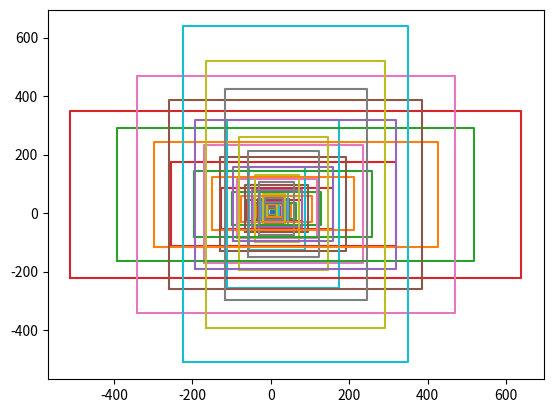

Source code (Python):
#!/usr/bin/env python3
# -*- coding: utf-8 -*-
"""
Created on Mon Apr 22 16:50:54 2019

[redacted]
"""


import numpy as np
from matplotlib import pyplot as plt

"""
一张图片，缩小到(1333,800),相应的gt_bbox也缩小到
所以对小物体的预测，主要取决于浅层anchor的大小，
分析过程：
1. 假设retinanet针对voc数据集，在没有别的变换情况下，输出的bbox的分布主要是中等尺寸(1024-9216)和大尺寸的bbox(>9216), 小尺寸bbox(<1024)非常少
    此时retinanet的base anchors是足够覆盖voc的中等尺寸和大尺寸anchor
2. 假设retinanet针对coco数据集
"""

"""这是retinanet最浅层0层的base_anchors, 最小面积945，最大面积2485"""
ba0 = np.array([[-19.,  -7.,  26.,  14.],
                [-25., -10.,  32.,  17.],
                [-32., -14.,  39.,  21.],
                [-12., -12.,  19.,  19.],
                [-16., -16.,  23.,  23.],
                [-21., -21.,  28.,  28.],
                [ -7., -19.,  14.,  26.],
                [-10., -25.,  17.,  32.],
                [-14., -32.,  21.,  39.]])
"""retinanet第1层base_anchors, 最小面积3969，最大面积10,201"""
ba1 = np.array([[-37., -15.,  52.,  30.],
                [-49., -21.,  64.,  36.],
                [-64., -28.,  79.,  43.],
                [-24., -24.,  39.,  39.],
                [-32., -32.,  47.,  47.],
                [-43., -43.,  58.,  58.],
                [-15., -37.,  30.,  52.],
                [-21., -49.,  36.,  64.],
                [-28., -64.,  43.,  79.]])
"""retinanet第2层base_anchors, 最小面积16,109，最大面积41,209"""
ba2 = np.array([[ -75.,  -29.,  106.,   60.],
                [ -98.,  -41.,  129.,   72.],
                [-128.,  -56.,  159.,   87.],
                [ -48.,  -48.,   79.,   79.],
                [ -65.,  -65.,   96.,   96.],
                [ -86.,  -86.,  117.,  117.],
                [ -29.,  -75.,   60.,  106.],
                [ -41.,  -98.,   72.,  129.],
                [ -56., -128.,   87.,  159.]])
"""retinanet第3层base_anchors, 最小面积65,025，最大面积164,451"""
ba3 = np.array([[-149.,  -59.,  212.,  122.],
                [-196.,  -82.,  259.,  145.],
                [-255., -112.,  318.,  175.],
                [ -96.,  -96.,  159.,  159.],
                [-129., -129.,  192.,  192.],
                [-171., -171.,  234.,  234.],
                [ -59., -149.,  122.,  212.],
                [ -82., -196.,  145.,  259.],
                [-112., -255.,  175.,  318.]])
"""retinanet第4层base_anchors, 最小面积261,003，最大面积658,377"""
ba4 = np.array([[-298., -117.,  425.,  244.],
                [-392., -164.,  519.,  291.],
                [-511., -223.,  638.,  350.],
                [-192., -192.,  319.,  319.],
                [-259., -259.,  386.,  386.],
                [-342., -342.,  469.,  469.],
                [-117., -298.,  244.,  425.],
                [-164., -392.,  291.,  519.],
                [-223., -511.,  350.,  638.]])


def show_bbox(bboxes):
    """输入array"""
#    x = np.arange(-5.0, 5.0, 0.02)
#    y1 = np.sin(x)
#
#    plt.figure(1)
#    plt.subplot(211)
#    plt.plot(x, y1)
    wh = [((bb[3]-bb[1]), (bb[2]-bb[0])) for bb in bboxes]
    areas = [(bb[3]-bb[1])*(bb[2]-bb[0]) for bb in bboxes]
    print('(w,h) = ', wh)
    print('areas = ', areas, 'min area = ', min(areas), 'max area = ', max(areas))
    
    plt.plot([0,8,8,0,0],[0,0,8,8,0])
    for bbox in bboxes:
        plt.plot([bbox[0],bbox[2],bbox[2],bbox[0],bbox[0]],
                 [bbox[1],bbox[1],bbox[3],bbox[3],bbox[1]])
#        plt.plot((bbox[2],bbox[1]),(bbox[2],bbox[3]))
#        plt.plot((bbox[2],bbox[3]),(bbox[0],bbox[3]))
#        plt.plot((bbox[0],bbox[3]),(bbox[0],bbox[1]))

plt.figure()
show_bbox(ba0)
show_bbox(ba1)
show_bbox(ba2)
show_bbox(ba3)
show_bbox(ba4)